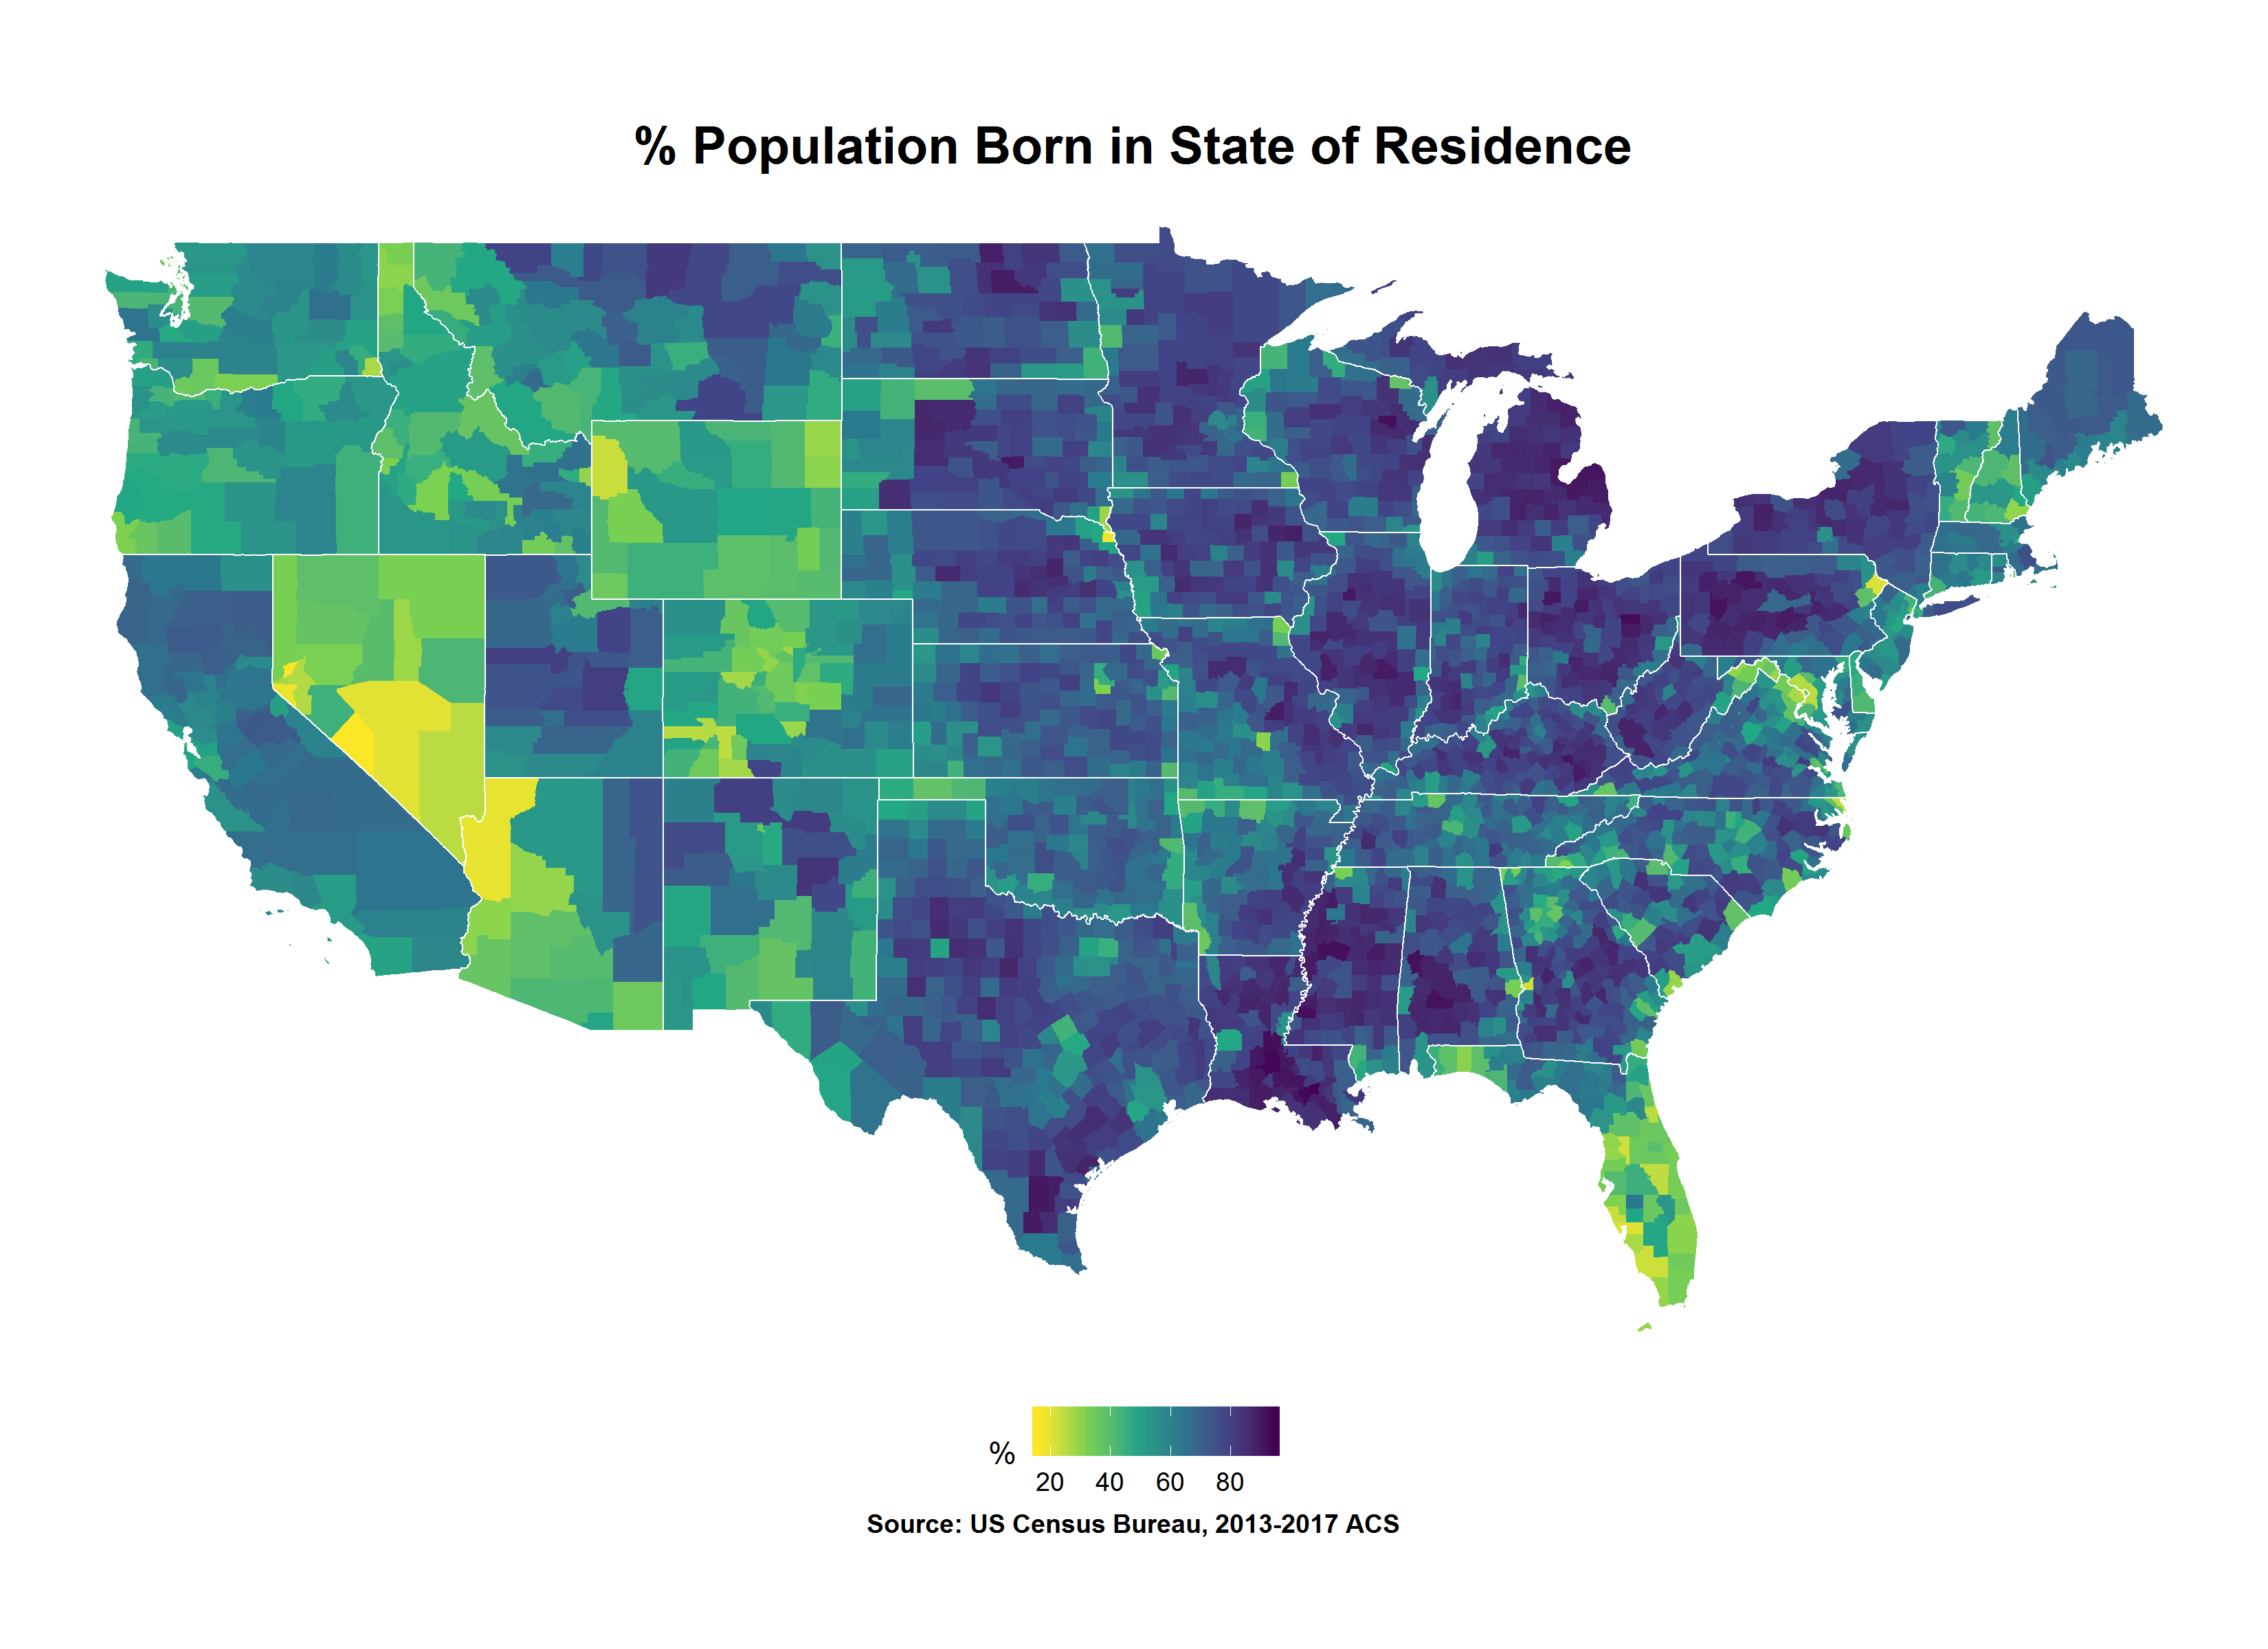

This chart was generated by the following R code:
rm(list=ls())

graphics.off()

library(tidyverse)
library(tidycensus)
library(sf)

mykey = scan(file='my-API-key.txt', what='character')

census_api_key(mykey)

US = get_acs(year=2017, survey='acs5',
             variables=c('B05002_003'),
             summary_var = 'B05002_001',
             geography='county',
             geometry=TRUE) %>%
  mutate(pct_born_in_state = 100*estimate/summary_est,
         GEOID = as.numeric(GEOID),
         fips = floor(GEOID/1000)) %>%
  filter( !(fips %in% c(2,15,72)))


M = ggplot(data=US) +
      aes(fill=pct_born_in_state) +
      geom_sf(color=NA) + 
      scale_fill_viridis_c(option='D',direction = -1) +
      coord_sf(datum= st_crs(US)) +
      theme_void() +
      theme(panel.grid.major = element_line(colour = "transparent"),
            plot.title = element_text(hjust = 0.5, size=18, face='bold'),
            plot.caption = element_text(hjust=0.5,face='bold'),
            legend.position='bottom') +
      labs(title='% Population Born in State of Residence', 
           caption='Source: US Census Bureau, 2013-2017 ACS',
           fill='%') 
  

states = US %>%  
          group_by(fips) %>%
          summarize(pop=sum(summary_est))

M + 
  geom_sf(data=states, fill=NA, color='white', lwd=.25)

ggsave('born-in-state-of-residence.png', 
       height=8, width=11, units = 'in',dpi=300)




